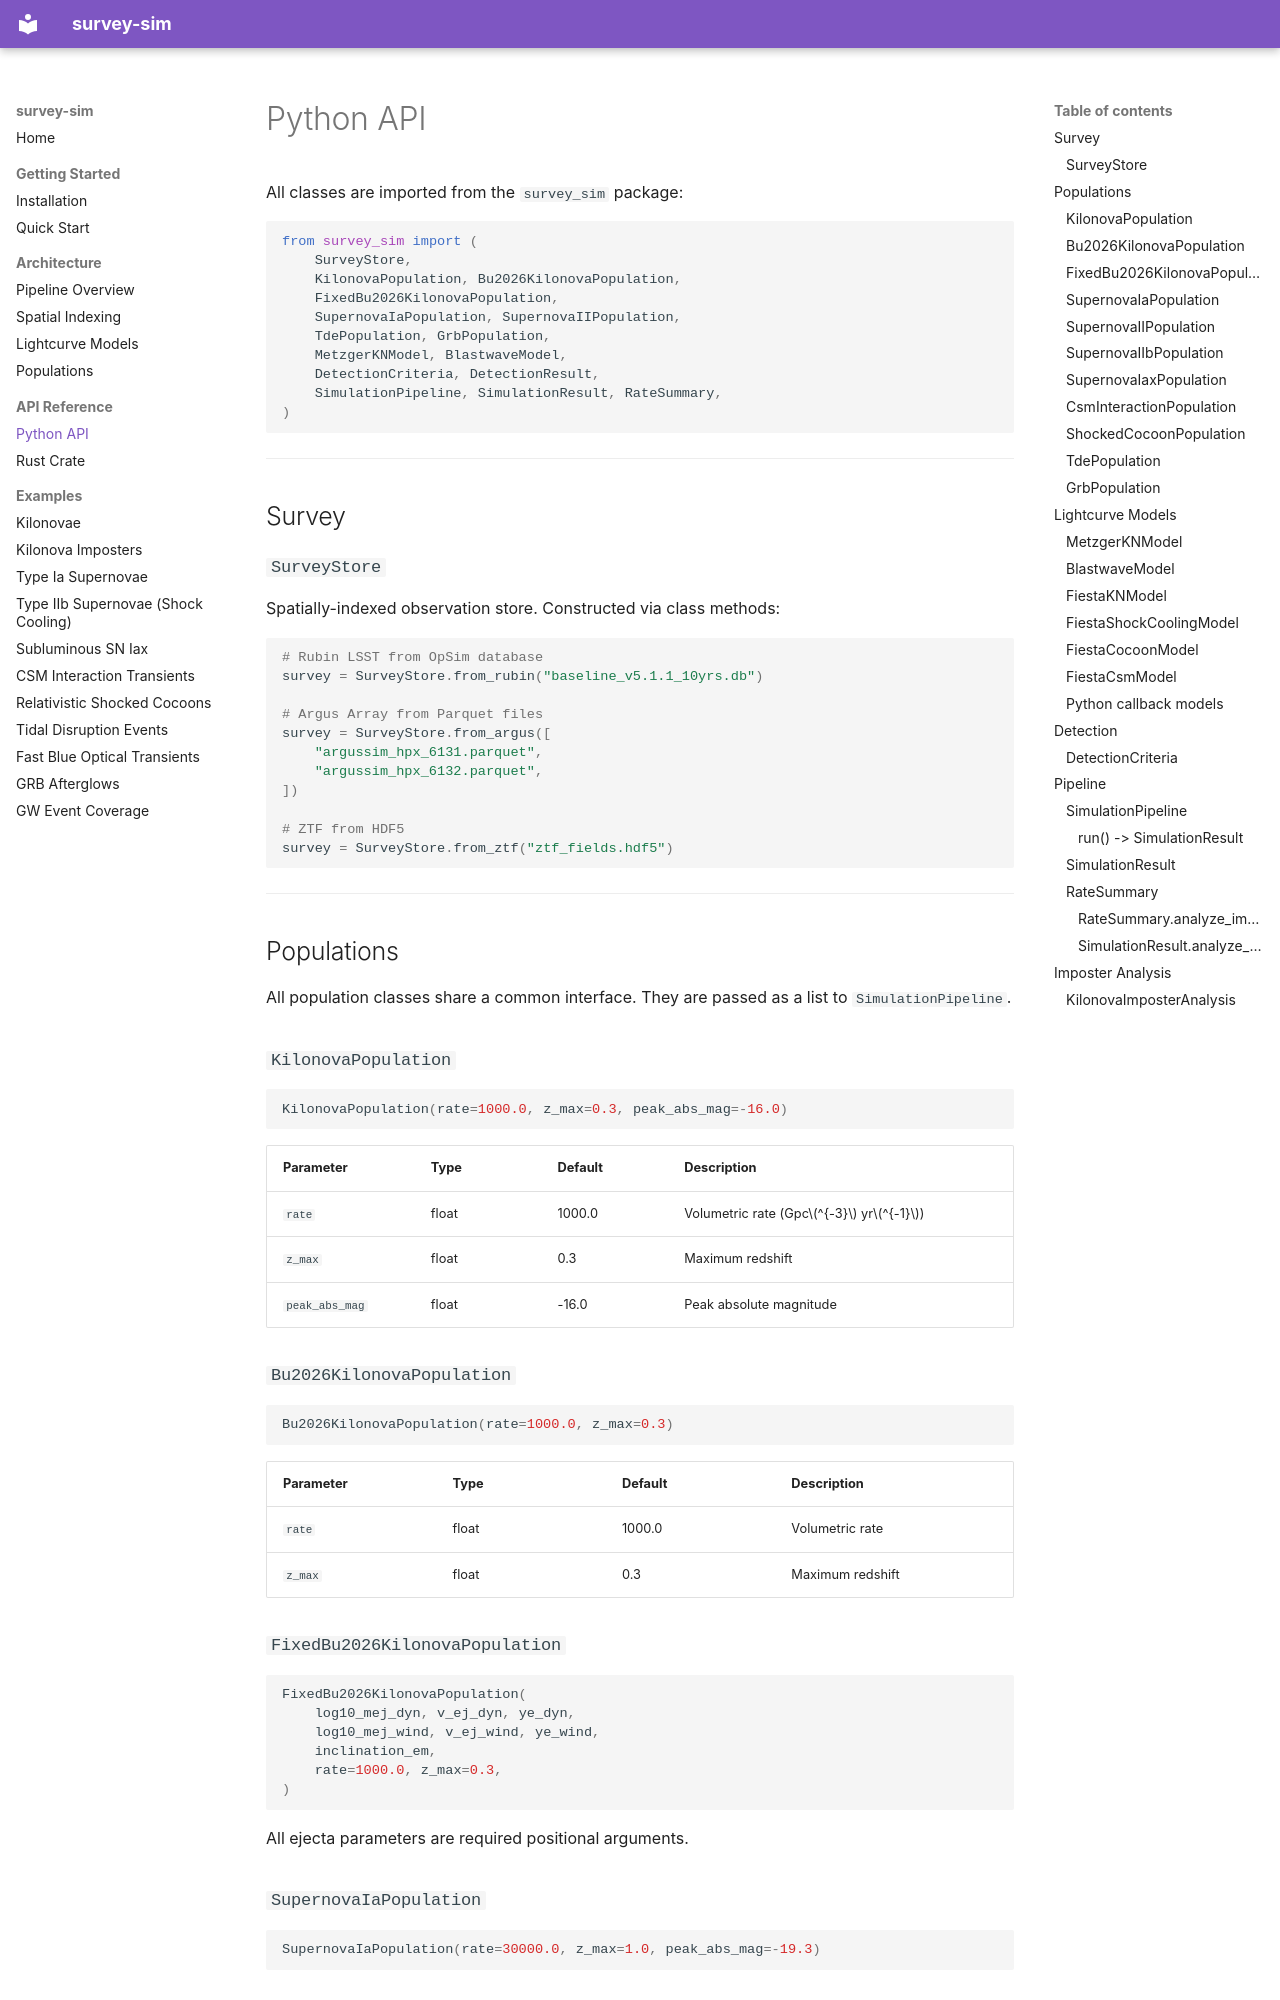

repository: nuclear-multimessenger-astronomy/survey-sim · page: api/python/index.html · generator: mkdocs

# Python API

All classes are imported from the `survey_sim` package:

```python
from survey_sim import (
    SurveyStore,
    KilonovaPopulation, Bu2026KilonovaPopulation,
    FixedBu2026KilonovaPopulation,
    SupernovaIaPopulation, SupernovaIIPopulation,
    TdePopulation, GrbPopulation,
    MetzgerKNModel, BlastwaveModel,
    DetectionCriteria, DetectionResult,
    SimulationPipeline, SimulationResult, RateSummary,
)
```

---

## Survey

### `SurveyStore`

Spatially-indexed observation store. Constructed via class methods:

```python
# Rubin LSST from OpSim database
survey = SurveyStore.from_rubin("baseline_v5.1.1_10yrs.db")

# Argus Array from Parquet files
survey = SurveyStore.from_argus([
    "argussim_hpx_6131.parquet",
    "argussim_hpx_6132.parquet",
])

# ZTF from HDF5
survey = SurveyStore.from_ztf("ztf_fields.hdf5")
```

---

## Populations

All population classes share a common interface. They are passed as a list to `SimulationPipeline`.

### `KilonovaPopulation`

```python
KilonovaPopulation(rate=1000.0, z_max=0.3, peak_abs_mag=-16.0)
```

| Parameter | Type | Default | Description |
|-----------|------|---------|-------------|
| `rate` | float | 1000.0 | Volumetric rate (Gpc\(^{-3}\) yr\(^{-1}\)) |
| `z_max` | float | 0.3 | Maximum redshift |
| `peak_abs_mag` | float | -16.0 | Peak absolute magnitude |

### `Bu2026KilonovaPopulation`

```python
Bu2026KilonovaPopulation(rate=1000.0, z_max=0.3)
```

| Parameter | Type | Default | Description |
|-----------|------|---------|-------------|
| `rate` | float | 1000.0 | Volumetric rate |
| `z_max` | float | 0.3 | Maximum redshift |

### `FixedBu2026KilonovaPopulation`

```python
FixedBu2026KilonovaPopulation(
    log10_mej_dyn, v_ej_dyn, ye_dyn,
    log10_mej_wind, v_ej_wind, ye_wind,
    inclination_em,
    rate=1000.0, z_max=0.3,
)
```

All ejecta parameters are required positional arguments.

### `SupernovaIaPopulation`

```python
SupernovaIaPopulation(rate=30000.0, z_max=1.0, peak_abs_mag=-19.3)
```

### `SupernovaIIPopulation`

```python
SupernovaIIPopulation(rate=70000.0, z_max=0.5, peak_abs_mag=-17.0)
```

### `SupernovaIIbPopulation`

```python
SupernovaIIbPopulation(rate=1200.0, z_max=0.15, peak_abs_mag=-16.5)
```
